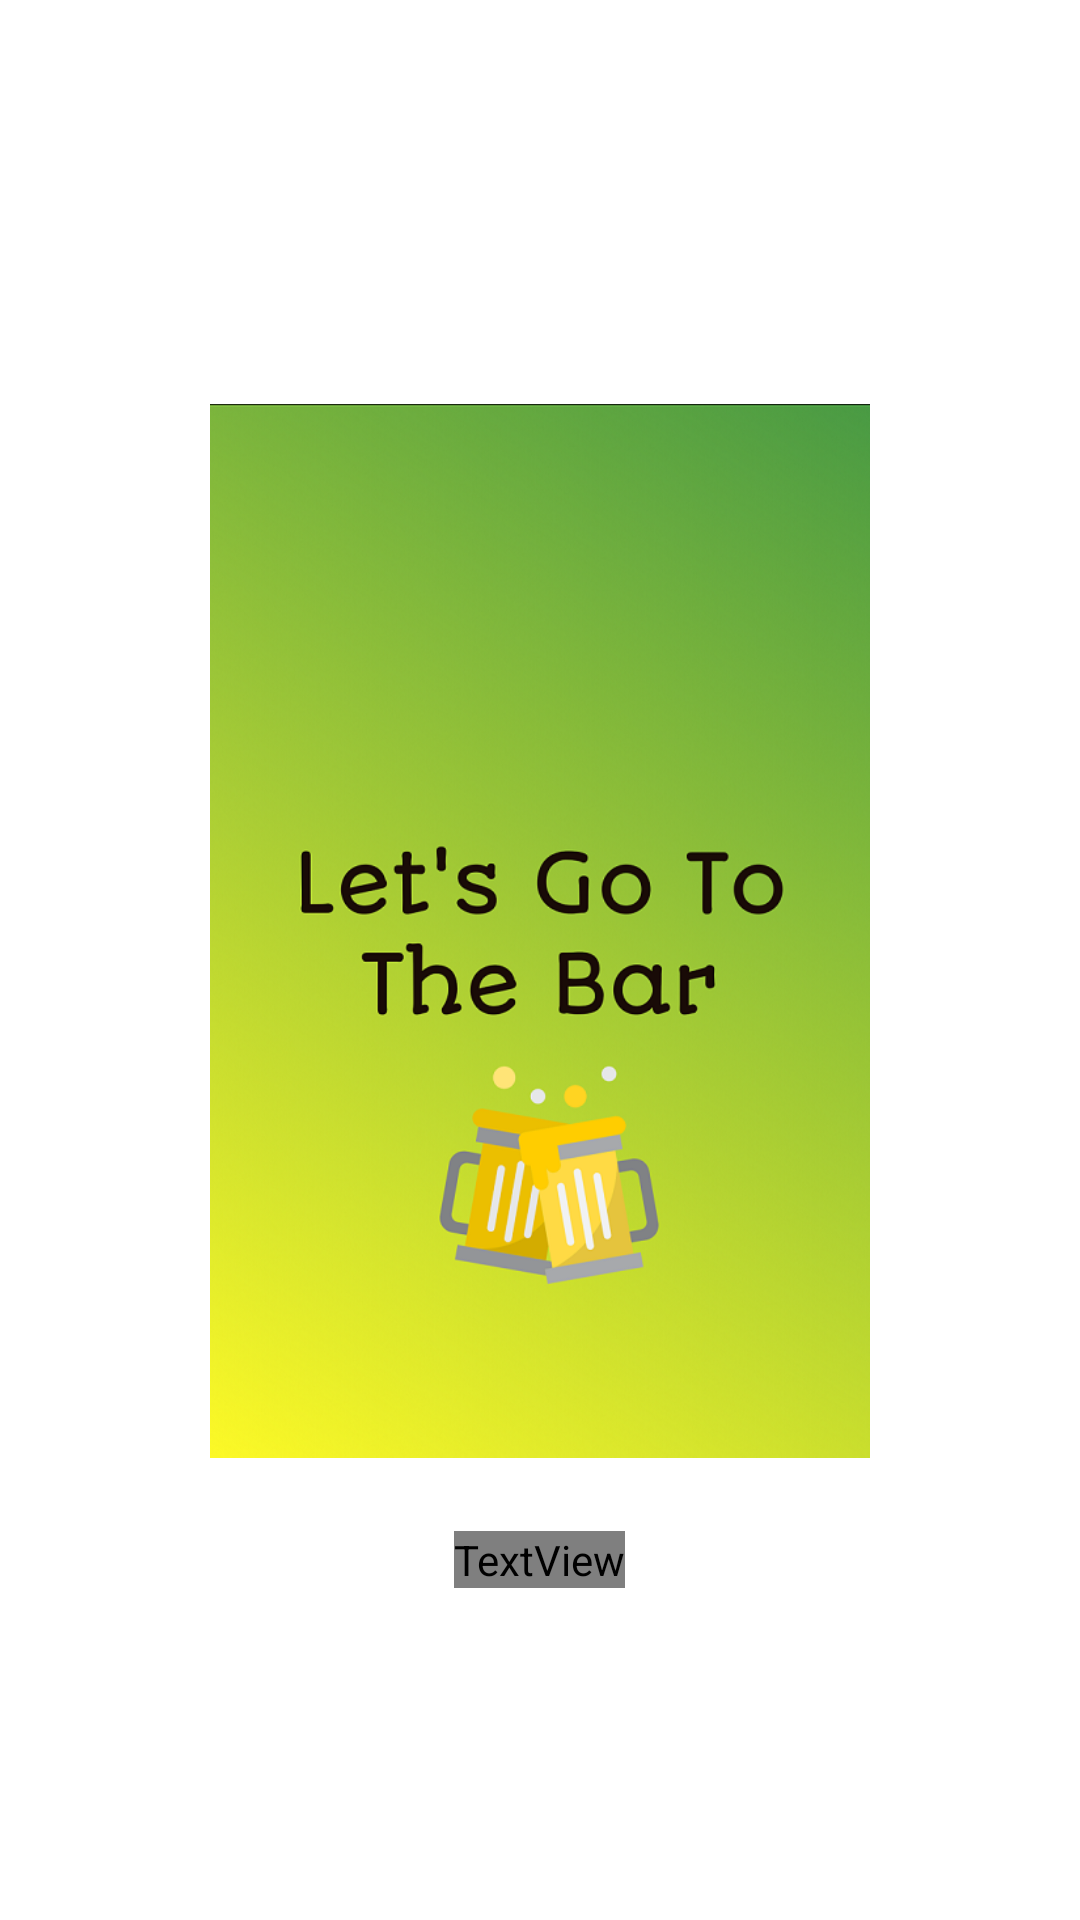

Android layout source for this screen:
<!-- AndroidManifest.xml: application theme AppTheme.Luncher -->
<!-- res/layout/slide_3.xml -->
<?xml version="1.0" encoding="utf-8"?>
<LinearLayout
    xmlns:android="http://schemas.android.com/apk/res/android"
    android:layout_width="match_parent"
    android:layout_height="match_parent"
    android:gravity="center"
    android:id="@+id/slideLinearLayout"
    android:orientation="vertical">

    <ImageView
        android:id="@+id/slideImage3"
        android:layout_width="220dp"
        android:layout_height="400dp"
        android:src="@drawable/screenshot_action"/>

    <TextView
        android:id="@+id/descriptionText"
        android:textAlignment="center"
        android:layout_width="wrap_content"
        android:layout_height="wrap_content"
        android:text="@string/slide_3_description"
        style="@style/descriptionText" />


</LinearLayout>
<!-- resources referenced by this layout -->
<resources>
  <!-- drawable screenshot_action: png bitmap (drawable, 523787 bytes) -->
  <string name="slide_3_description">"According to your choice, the sentence will display on your screen. \n Show it to your friends for easy communication!"</string>
  <style name="descriptionText" parent="@android:style/Widget.TextView">
          <item name="android:textSize">17sp</item>
          <item name="android:fontFamily">@font/autour_one</item>
          <item name="android:textAllCaps">false</item>
          <item name="android:textColor">@color/white</item>
          <item name="android:textAlignment">center</item>
          <item name="android:layout_marginStart">8dp</item>
          <item name="android:layout_marginEnd">8dp</item>
      </style>
  <style name="AppTheme.Luncher" parent="Theme.AppCompat.Light.NoActionBar">
          <item name="colorPrimary">@android:color/black</item>
          <item name="android:windowBackground">@drawable/splash_screen</item>
      </style>
  <color name="white">#FFFFFF</color>
  <!-- drawable splash_screen (drawable) -->
  <layer-list xmlns:android="http://schemas.android.com/apk/res/android" >
      
      <item android:drawable="@android:color/black"/>
      <item>
          <bitmap
              android:src="@drawable/talki_splash"
              android:gravity="center"/>
      </item>
  </layer-list>
</resources>
